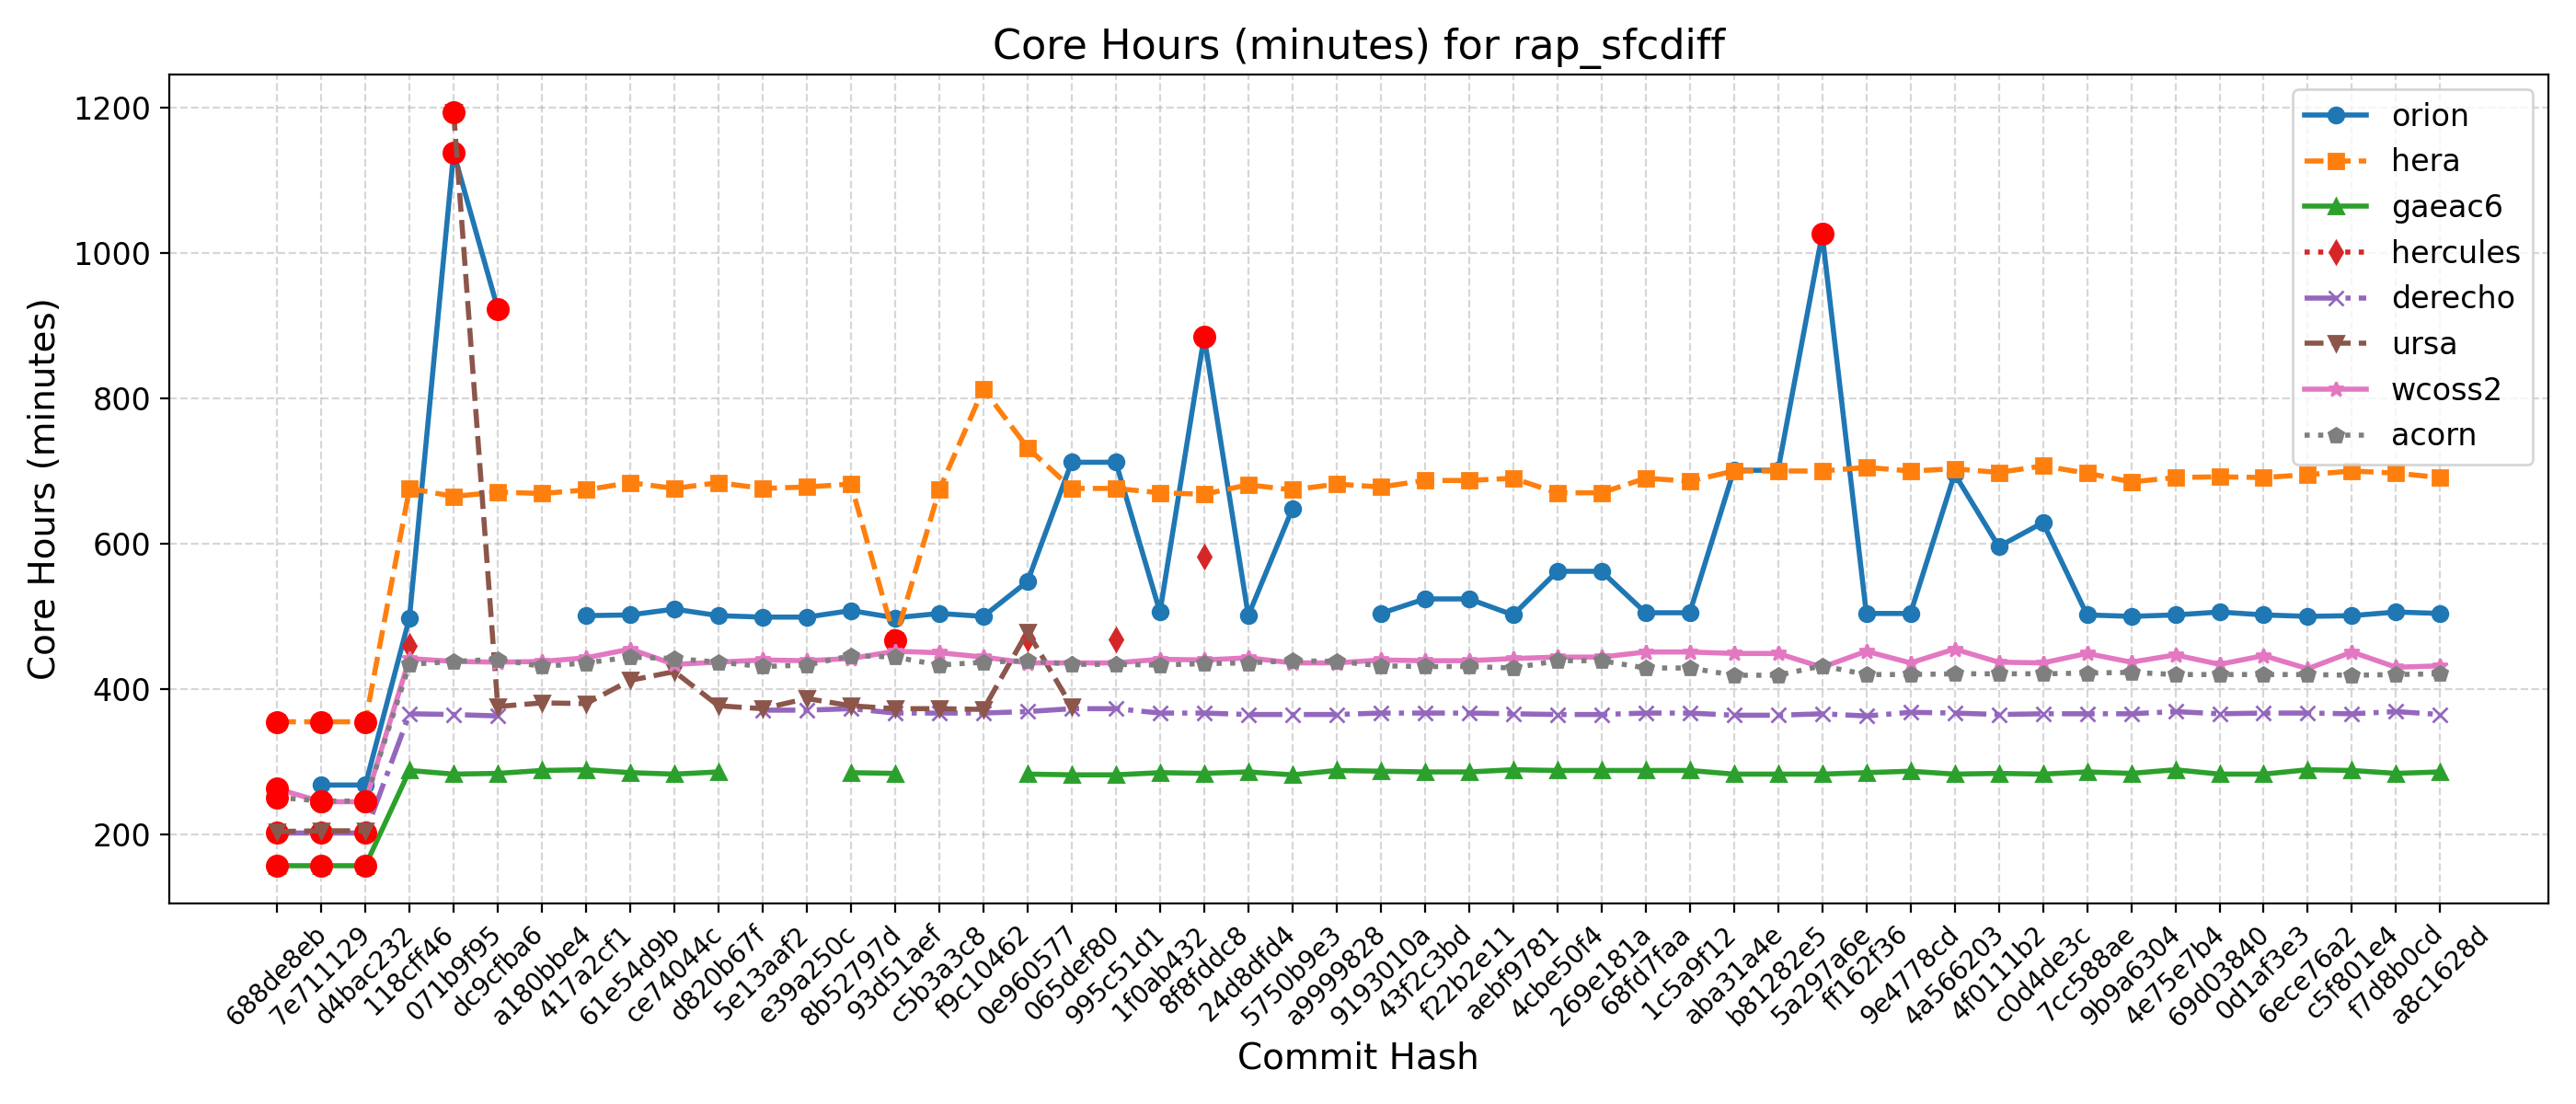

Data behind this chart, as committed beside it:
Hash, Date, Message, orion, hera, gaeac6, hercules, derecho, ursa, wcoss2, acorn
688de8eb, 2025-09-04, Fix default cdmbgwd settings (#2788), , 355, 157, , 202, 204, 263, 251
7e711129, 2025-09-02, Use container with spack stack 1.9.2 (#2…, 268, 355, 157, , 202, 205, 245, 246
d4bac232, 2025-08-29, MPAS dycore + Atmosphere Generalization …, 268, 355, 157, , 202, 205, 245, 246
118cff46, 2025-08-25, Add FV3 grid mask for regional domains t…, 498, 676, 288, 459, 366, , 442, 434
071b9f95, 2025-08-22, Fix Restart IAU and Ultra-Low Reproducib…, 1138, 665, 283, , 365, 1194, 438, 438
dc9cfba6, 2025-08-19, Update CICE through 2025-07 and switch t…, 923, 671, 284, , 363, 376, 437, 441
a180bbe4, 2025-08-15, FV3: Fix Prate_avg and UPP call freq + F…, , 669, 288, , , 381, 438, 431
417a2cf1, 2025-08-13, Fix conus13km tests restart and decompos…, 501, 674, 289, , , 380, 443, 436
61e54d9b, 2025-08-11, Add two-way ocean-wave coupling feature …, 502, 684, 285, , , 412, 455, 444
ce74044c, 2025-08-06, Create a user-friendly "process model" t…, 510, 676, 283, , , 424, 434, 442
d820b67f, 2025-08-01, Update GOCART to v2.4.3 (#2819), 501, 684, 286, , , 377, 437, 437
5e13aaf2, 2025-07-29, Update DATM meshes and switch to bilinea…, 499, 676, , , 371, 373, 440, 431
e39a250c, 2025-07-24, Update FV3 hash to include UPP ss192/Urs…, 499, 678, , , 371, 387, 439, 433
8b52797d, 2025-07-21, Combination of 2684,2707,2771 (MERRA2 3-…, 508, 682, 285, , 373, 377, 442, 446
93d51aef, 2025-07-17, Exporting Canopy Variables from AQM to F…, 498, 467, 284, , 367, 373, 452, 444
c5b3a3c8, 2025-07-14, GFDLMP-v3 and TEMPO MP microphysics (#25…, 504, 674, , , 367, 373, 450, 433
f9c10462, 2025-07-11, Combination of several CCPP-physics PRs …, 500, 813, , , 367, 372, 444, 437
0e960577, 2025-07-09, Combination #2777 (maintask writes CMEPS…, 548, 732, 283, 470, 369, 479, 436, 439
065def80, 2025-07-07, Port UFS-WM to Ursa (#2471), 712, 676, 282, , 373, 376, 436, 434
995c51d1, 2025-07-03, Upgrade UFS-WM to spack-stack/1.9.2 (#26…, 712, 676, 282, 468, 373, , 436, 434
1f0ab432, 2025-07-01, Reduce WW3 memory use (#2624), 506, 670, 285, , 367, , 441, 433
8f8fddc8, 2025-06-30, Bring in scale-aware 3DTKE related chang…, 885, 668, 284, 582, 367, , 440, 435
24d8dfd4, 2025-06-26, Slight modification in orographic gravit…, 501, 681, 286, , 365, , 443, 436
5750b9e3, 2025-06-20, gcycle update (#2747), 648, 674, 282, , 365, , 436, 439
a9999828, 2025-06-12, Add a new parameter in dycore to control…, , 682, 288, , 365, , 436, 438
9193010a, 2025-06-06, In Noah-MP, set zero for canopy liquid a…, 504, 678, 287, , 367, , 440, 432
43f2c3bd, 2025-06-04, Urgent Documentation Update for HSD Capa…, 524, 687, 286, , 367, , 439, 431
f22b2e11, 2025-06-02, Bug fix for surface roughness calculatio…, 524, 687, 286, , 367, , 439, 431
aebf9781, 2025-05-27, Fix bug to improve wave initialization b…, 502, 690, 289, , 366, , 442, 429
4cbe50f4, 2025-05-23, Add idealized, regional tropical cyclone…, 562, 670, 288, , 365, , 444, 439
269e181a, 2025-05-23, Add GFSv17 IAU restart tests without wav…, 562, 670, 288, , 365, , 444, 439
68fd7faa, 2025-05-15, Enable Hera, Hercules Gnu tests: cpld_de…, 505, 690, 288, , 367, , 451, 429
1c5a9f12, 2025-05-09, Add "ultra low" coupled configurations t…, 505, 686, 288, , 367, , 451, 429
aba31a4e, 2025-05-06, Resolve miscellaneous WM issues and upda…, 701, 700, 283, , 364, , 449, 419
b81282e5, 2025-05-05, Switch to vector remapping and bilinear …, 701, 700, 283, , 364, , 449, 419
5a297a6e, 2025-05-02, improve coupled model startup cost for w…, 1026, 700, 283, , 366, , 430, 432
ff162f36, 2025-05-01, NSSL MP scheme updates + Stochastic Phys…, 504, 705, 285, , 363, , 452, 420
9e4778cd, 2025-04-25, Loosen restriction on optional arguments…, 504, 700, 287, , 368, , 436, 420
4a566203, 2025-04-23, CMake Atmosphere Dycore Generalization +…, 696, 703, 283, , 367, , 455, 421
4f0111b2, 2025-04-21, Add CMEPS log file at restart write; IAU…, 596, 698, 284, , 365, , 437, 421
c0d4de3c, 2025-04-18, Update mom6 to its main repository 20250…, 629, 707, 283, , 366, , 436, 421
7cc588ae, 2025-04-16, Add PIO configuration variables for CMEP…, 502, 697, 286, , 366, , 449, 422
9b9a6304, 2025-04-11, Memcheck fixes (#2655), 500, 685, 284, , 366, , 437, 423
4e75e7b4, 2025-04-10, Update upp submodule to the latest UPP (…, 502, 691, 289, , 369, , 447, 420
69d03840, 2025-04-07, Use ESMF Redist instead of Remap for FV3…, 506, 692, 283, , 366, , 434, 420
0d1af3e3, 2025-04-02, Convert GFS DDTs from blocked data struc…, 502, 691, 283, , 367, , 446, 420
6ece76a2, 2025-03-28, Update WW3  by merging develop  as of 20…, 500, 695, 289, , 367, , 428, 420
c5f801e4, 2025-03-27, Sync CDEPS and CMEPS to ESCOMP (#2664), 501, 700, 288, , 366, , 451, 419
f7d8b0cd, 2025-03-26, Add support for FV3 native grid (cubed s…, 506, 697, 284, , 369, , 430, 420
a8c1628d, 2025-03-24, Introduce prognostic updraft velocity to…, 504, 691, 286, , 365, , 432, 421
